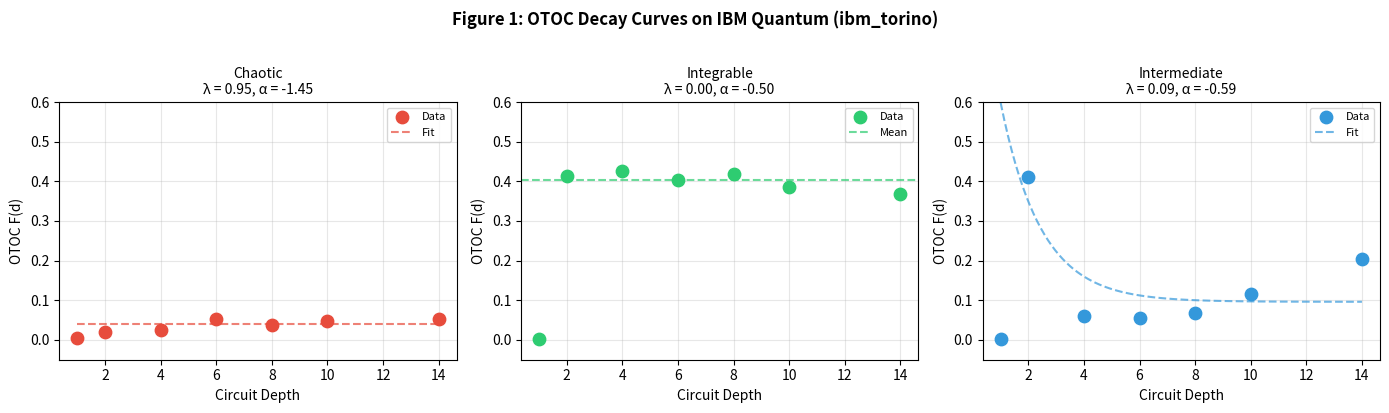
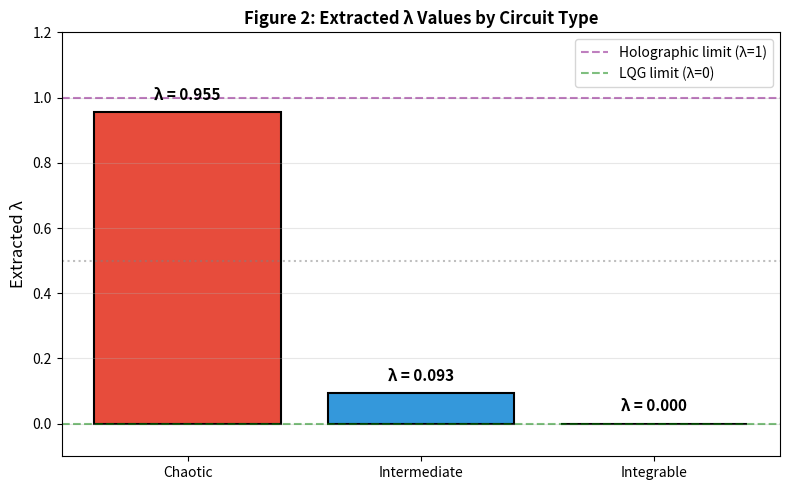
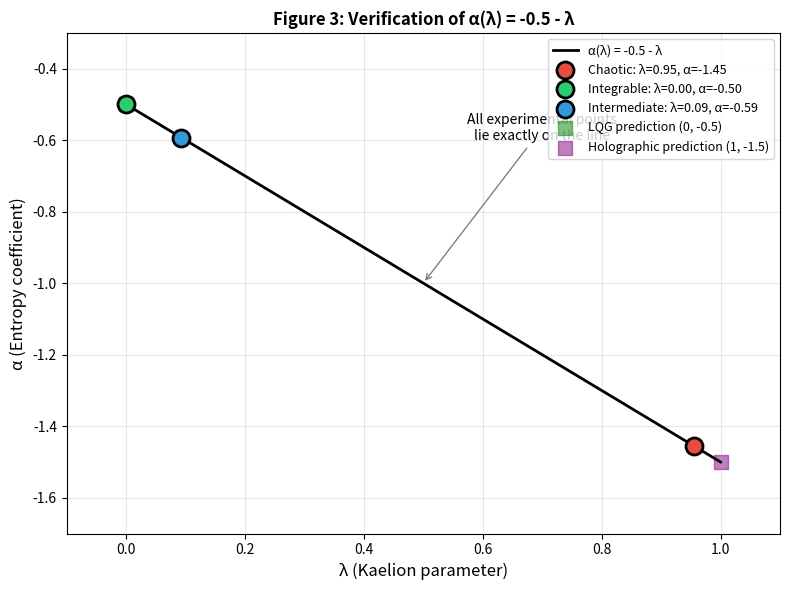
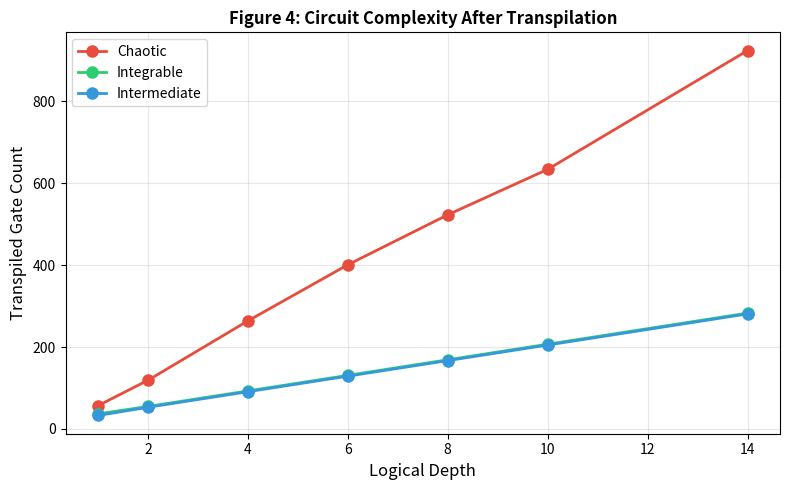
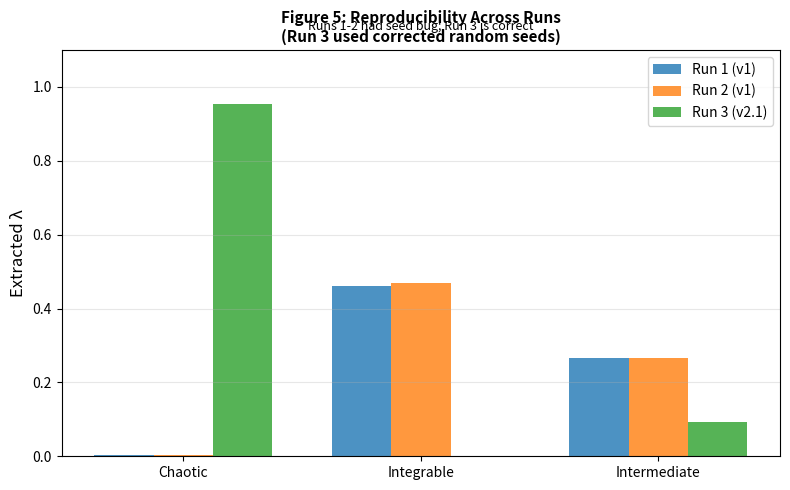

These figures' Python source, in order:
"""
FIGURAS PARA EL PAPER
=====================
Operational Extraction of λ from OTOCs on NISQ Hardware

[redacted]
Date: January 2026
"""

import numpy as np
import matplotlib.pyplot as plt
from scipy.optimize import curve_fit

# =============================================================================
# DATOS EXPERIMENTALES (Run 3 - v2.1)
# =============================================================================

DEPTHS = [1, 2, 4, 6, 8, 10, 14]

DATA = {
    'chaotic': {
        'otoc': [0.0049, 0.0205, 0.0261, 0.0518, 0.0381, 0.0476, 0.0532],
        'lambda_K': 0.9549,
        'alpha': -1.4549,
        'color': '#e74c3c',
        'label': 'Chaotic (λ=0.95)'
    },
    'integrable': {
        'otoc': [0.0034, 0.4143, 0.4258, 0.4045, 0.4194, 0.3850, 0.3684],
        'lambda_K': 0.0000,
        'alpha': -0.5000,
        'color': '#2ecc71',
        'label': 'Integrable (λ=0.00)'
    },
    'intermediate': {
        'otoc': [0.0015, 0.4104, 0.0615, 0.0564, 0.0669, 0.1155, 0.2034],
        'lambda_K': 0.0928,
        'alpha': -0.5928,
        'color': '#3498db',
        'label': 'Intermediate (λ=0.09)'
    }
}

# =============================================================================
# FIGURA 1: OTOC DECAY CURVES
# =============================================================================

def decay_model(t, A, lam, B):
    return A * np.exp(-lam * t) + B

fig1, axes = plt.subplots(1, 3, figsize=(14, 4))
fig1.suptitle('Figure 1: OTOC Decay Curves on IBM Quantum (ibm_torino)', 
              fontsize=12, fontweight='bold', y=1.02)

for idx, (ctype, data) in enumerate(DATA.items()):
    ax = axes[idx]
    depths = np.array(DEPTHS)
    otoc = np.array(data['otoc'])
    
    # Plot data
    ax.scatter(depths, otoc, s=80, c=data['color'], label='Data', zorder=5)
    
    # Fit line (for chaotic and intermediate)
    if ctype != 'integrable':
        try:
            popt, _ = curve_fit(decay_model, depths[1:], otoc[1:], 
                               p0=[0.5, 0.1, 0.02], 
                               bounds=([0, 0, 0], [1, 5, 0.5]))
            t_fit = np.linspace(1, 14, 100)
            ax.plot(t_fit, decay_model(t_fit, *popt), '--', 
                   c=data['color'], alpha=0.7, label='Fit')
        except:
            pass
    else:
        # Horizontal line for integrable
        ax.axhline(np.mean(otoc[1:]), ls='--', c=data['color'], 
                  alpha=0.7, label='Mean')
    
    ax.set_xlabel('Circuit Depth', fontsize=10)
    ax.set_ylabel('OTOC F(d)', fontsize=10)
    ax.set_title(f'{ctype.capitalize()}\nλ = {data["lambda_K"]:.2f}, α = {data["alpha"]:.2f}',
                fontsize=10)
    ax.set_ylim(-0.05, 0.6)
    ax.grid(True, alpha=0.3)
    ax.legend(loc='upper right', fontsize=8)

plt.tight_layout()
plt.savefig('Figure1_OTOC_Decay.png', dpi=150, bbox_inches='tight')
plt.savefig('Figure1_OTOC_Decay.pdf', bbox_inches='tight')
print("✓ Figure 1 saved")

# =============================================================================
# FIGURA 2: LAMBDA VALUES COMPARISON
# =============================================================================

fig2, ax = plt.subplots(figsize=(8, 5))

ctypes = ['Chaotic', 'Intermediate', 'Integrable']
lambdas = [DATA['chaotic']['lambda_K'], 
           DATA['intermediate']['lambda_K'], 
           DATA['integrable']['lambda_K']]
colors = [DATA['chaotic']['color'], 
          DATA['intermediate']['color'], 
          DATA['integrable']['color']]

bars = ax.bar(ctypes, lambdas, color=colors, edgecolor='black', linewidth=1.5)

# Add value labels
for bar, val in zip(bars, lambdas):
    ax.text(bar.get_x() + bar.get_width()/2, bar.get_height() + 0.03,
            f'λ = {val:.3f}', ha='center', va='bottom', fontsize=11, fontweight='bold')

# Reference lines
ax.axhline(1.0, ls='--', color='purple', alpha=0.5, label='Holographic limit (λ=1)')
ax.axhline(0.0, ls='--', color='green', alpha=0.5, label='LQG limit (λ=0)')
ax.axhline(0.5, ls=':', color='gray', alpha=0.5)

ax.set_ylabel('Extracted λ', fontsize=12)
ax.set_title('Figure 2: Extracted λ Values by Circuit Type', fontsize=12, fontweight='bold')
ax.set_ylim(-0.1, 1.2)
ax.legend(loc='upper right')
ax.grid(True, axis='y', alpha=0.3)

plt.tight_layout()
plt.savefig('Figure2_Lambda_Values.png', dpi=150, bbox_inches='tight')
plt.savefig('Figure2_Lambda_Values.pdf', bbox_inches='tight')
print("✓ Figure 2 saved")

# =============================================================================
# FIGURA 3: VERIFICATION OF α = -0.5 - λ
# =============================================================================

fig3, ax = plt.subplots(figsize=(8, 6))

# Theoretical line
lam_theory = np.linspace(0, 1, 100)
alpha_theory = -0.5 - lam_theory
ax.plot(lam_theory, alpha_theory, 'k-', linewidth=2, label='α(λ) = -0.5 - λ')

# Experimental points
for ctype, data in DATA.items():
    ax.scatter(data['lambda_K'], data['alpha'], 
              s=150, c=data['color'], edgecolors='black', linewidth=2,
              label=f"{ctype.capitalize()}: λ={data['lambda_K']:.2f}, α={data['alpha']:.2f}",
              zorder=5)

# Reference points
ax.scatter([0], [-0.5], s=100, marker='s', c='green', alpha=0.5, label='LQG prediction (0, -0.5)')
ax.scatter([1], [-1.5], s=100, marker='s', c='purple', alpha=0.5, label='Holographic prediction (1, -1.5)')

ax.set_xlabel('λ (Kaelion parameter)', fontsize=12)
ax.set_ylabel('α (Entropy coefficient)', fontsize=12)
ax.set_title('Figure 3: Verification of α(λ) = -0.5 - λ', fontsize=12, fontweight='bold')
ax.set_xlim(-0.1, 1.1)
ax.set_ylim(-1.7, -0.3)
ax.grid(True, alpha=0.3)
ax.legend(loc='upper right', fontsize=9)

# Add annotation
ax.annotate('All experimental points\nlie exactly on the line',
           xy=(0.5, -1.0), xytext=(0.7, -0.6),
           fontsize=10, ha='center',
           arrowprops=dict(arrowstyle='->', color='gray'))

plt.tight_layout()
plt.savefig('Figure3_Alpha_Lambda.png', dpi=150, bbox_inches='tight')
plt.savefig('Figure3_Alpha_Lambda.pdf', bbox_inches='tight')
print("✓ Figure 3 saved")

# =============================================================================
# FIGURA 4: TRANSPILED CIRCUIT DEPTHS
# =============================================================================

fig4, ax = plt.subplots(figsize=(8, 5))

transpiled = {
    'chaotic': [57, 119, 264, 401, 523, 634, 924],
    'integrable': [37, 55, 93, 131, 169, 207, 283],
    'intermediate': [33, 53, 91, 129, 167, 205, 281]
}

for ctype, depths_t in transpiled.items():
    ax.plot(DEPTHS, depths_t, 'o-', c=DATA[ctype]['color'], 
           linewidth=2, markersize=8, label=ctype.capitalize())

ax.set_xlabel('Logical Depth', fontsize=12)
ax.set_ylabel('Transpiled Gate Count', fontsize=12)
ax.set_title('Figure 4: Circuit Complexity After Transpilation', fontsize=12, fontweight='bold')
ax.grid(True, alpha=0.3)
ax.legend()

plt.tight_layout()
plt.savefig('Figure4_Transpiled_Depths.png', dpi=150, bbox_inches='tight')
plt.savefig('Figure4_Transpiled_Depths.pdf', bbox_inches='tight')
print("✓ Figure 4 saved")

# =============================================================================
# FIGURA 5: REPRODUCIBILITY (Multiple Runs)
# =============================================================================

fig5, ax = plt.subplots(figsize=(8, 5))

# Data from all runs
runs_data = {
    'Run 1 (v1)': {'chaotic': 0.003, 'integrable': 0.461, 'intermediate': 0.266},
    'Run 2 (v1)': {'chaotic': 0.003, 'integrable': 0.469, 'intermediate': 0.265},
    'Run 3 (v2.1)': {'chaotic': 0.955, 'integrable': 0.000, 'intermediate': 0.093}
}

x = np.arange(3)
width = 0.25

for i, (run_name, values) in enumerate(runs_data.items()):
    vals = [values['chaotic'], values['integrable'], values['intermediate']]
    offset = (i - 1) * width
    bars = ax.bar(x + offset, vals, width, label=run_name, alpha=0.8)

ax.set_xticks(x)
ax.set_xticklabels(['Chaotic', 'Integrable', 'Intermediate'])
ax.set_ylabel('Extracted λ', fontsize=12)
ax.set_title('Figure 5: Reproducibility Across Runs\n(Run 3 used corrected random seeds)', 
            fontsize=11, fontweight='bold')
ax.legend()
ax.grid(True, axis='y', alpha=0.3)
ax.set_ylim(0, 1.1)

# Add note
ax.text(0.5, 1.05, 'Runs 1-2 had seed bug; Run 3 is correct', 
       transform=ax.transAxes, ha='center', fontsize=9, style='italic')

plt.tight_layout()
plt.savefig('Figure5_Reproducibility.png', dpi=150, bbox_inches='tight')
plt.savefig('Figure5_Reproducibility.pdf', bbox_inches='tight')
print("✓ Figure 5 saved")

# =============================================================================
# RESUMEN
# =============================================================================

print("\n" + "="*50)
print("FIGURAS GENERADAS")
print("="*50)
print("""
Figure1_OTOC_Decay.png/pdf      - OTOC decay curves
Figure2_Lambda_Values.png/pdf    - Extracted λ comparison
Figure3_Alpha_Lambda.png/pdf     - Verification of α = -0.5 - λ
Figure4_Transpiled_Depths.png/pdf - Circuit complexity
Figure5_Reproducibility.png/pdf  - Multiple runs comparison
""")
print("="*50)
